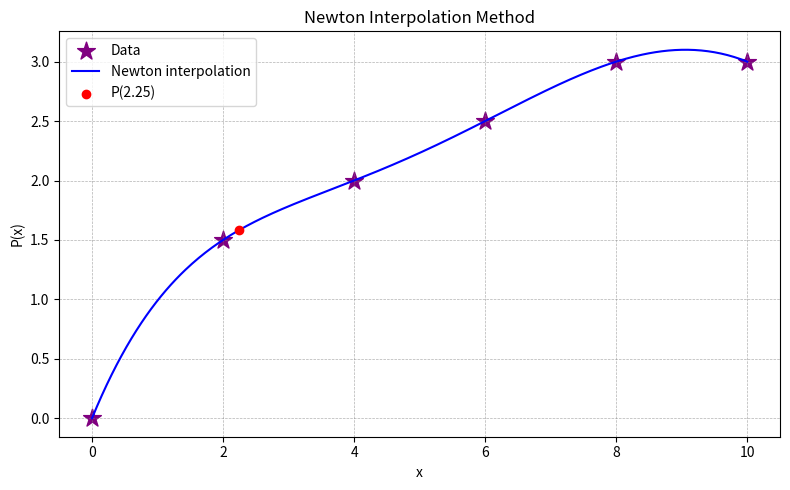

This chart was generated by the following Python code:
"""Newton interpolation with divided differences.

This module implements Newton's divided-difference interpolation formula for
arbitrary one-dimensional nodes. It can be imported as a small utility module or
executed directly to run a plotting example.
"""

from __future__ import annotations

import numpy as np
import matplotlib.pyplot as plt


def divided_difference_table(x_values, y_values):
    """Return the divided-difference table for the given interpolation nodes."""
    x = np.asarray(x_values, dtype=float)
    y = np.asarray(y_values, dtype=float)

    if x.ndim != 1 or y.ndim != 1:
        raise ValueError("x_values and y_values must be one-dimensional.")
    if len(x) != len(y):
        raise ValueError("x_values and y_values must have the same length.")
    if len(x) == 0:
        raise ValueError("At least one interpolation point is required.")
    if len(np.unique(x)) != len(x):
        raise ValueError("x_values must not contain repeated nodes.")

    n = len(x)
    table = np.zeros((n, n), dtype=float)
    table[:, 0] = y

    for order in range(1, n):
        for row in range(n - order):
            numerator = table[row + 1, order - 1] - table[row, order - 1]
            denominator = x[row + order] - x[row]
            table[row, order] = numerator / denominator

    return table


def newton_coefficients(x_values, y_values):
    """Return the Newton polynomial coefficients from divided differences."""
    table = divided_difference_table(x_values, y_values)
    return table[0, :]


def evaluate_newton_polynomial(coefficients, x_nodes, x_eval):
    """Evaluate a Newton-form interpolation polynomial.

    The polynomial is evaluated with nested multiplication:

    P(x) = c0 + (x - x0)(c1 + (x - x1)(c2 + ...)).
    """
    coefficients = np.asarray(coefficients, dtype=float)
    x_nodes = np.asarray(x_nodes, dtype=float)
    x_eval = np.asarray(x_eval, dtype=float)

    if len(coefficients) != len(x_nodes):
        raise ValueError("coefficients and x_nodes must have the same length.")

    result = np.full_like(x_eval, coefficients[-1], dtype=float)

    for i in range(len(coefficients) - 2, -1, -1):
        result = result * (x_eval - x_nodes[i]) + coefficients[i]

    return result


def interpolate_newton(x_values, y_values, x_eval):
    """Build and evaluate the Newton interpolating polynomial."""
    coefficients = newton_coefficients(x_values, y_values)
    return evaluate_newton_polynomial(coefficients, x_values, x_eval)


def main():
    """Run an example interpolation and plot the resulting polynomial."""
    x_nodes = np.array([0, 2, 4, 6, 8, 10], dtype=float)
    y_nodes = np.array([0, 1.5, 2, 2.5, 3, 3], dtype=float)

    point = 2.25
    value = interpolate_newton(x_nodes, y_nodes, point)
    print(f"P({point}) = {float(value):.6f}")

    x_plot = np.linspace(x_nodes[0], x_nodes[-1], 400)
    y_plot = interpolate_newton(x_nodes, y_nodes, x_plot)

    plt.figure(figsize=(8, 5))
    plt.scatter(x_nodes, y_nodes, marker="*", c="purple", s=180, label="Data")
    plt.plot(x_plot, y_plot, "b-", label="Newton interpolation")
    plt.scatter([point], [value], c="red", zorder=3, label=f"P({point})")
    plt.xlabel("x")
    plt.ylabel("P(x)")
    plt.title("Newton Interpolation Method")
    plt.grid(color="gray", linestyle="--", linewidth=0.5, alpha=0.6)
    plt.legend(loc="best")
    plt.tight_layout()
    plt.show()


if __name__ == "__main__":
    main()
